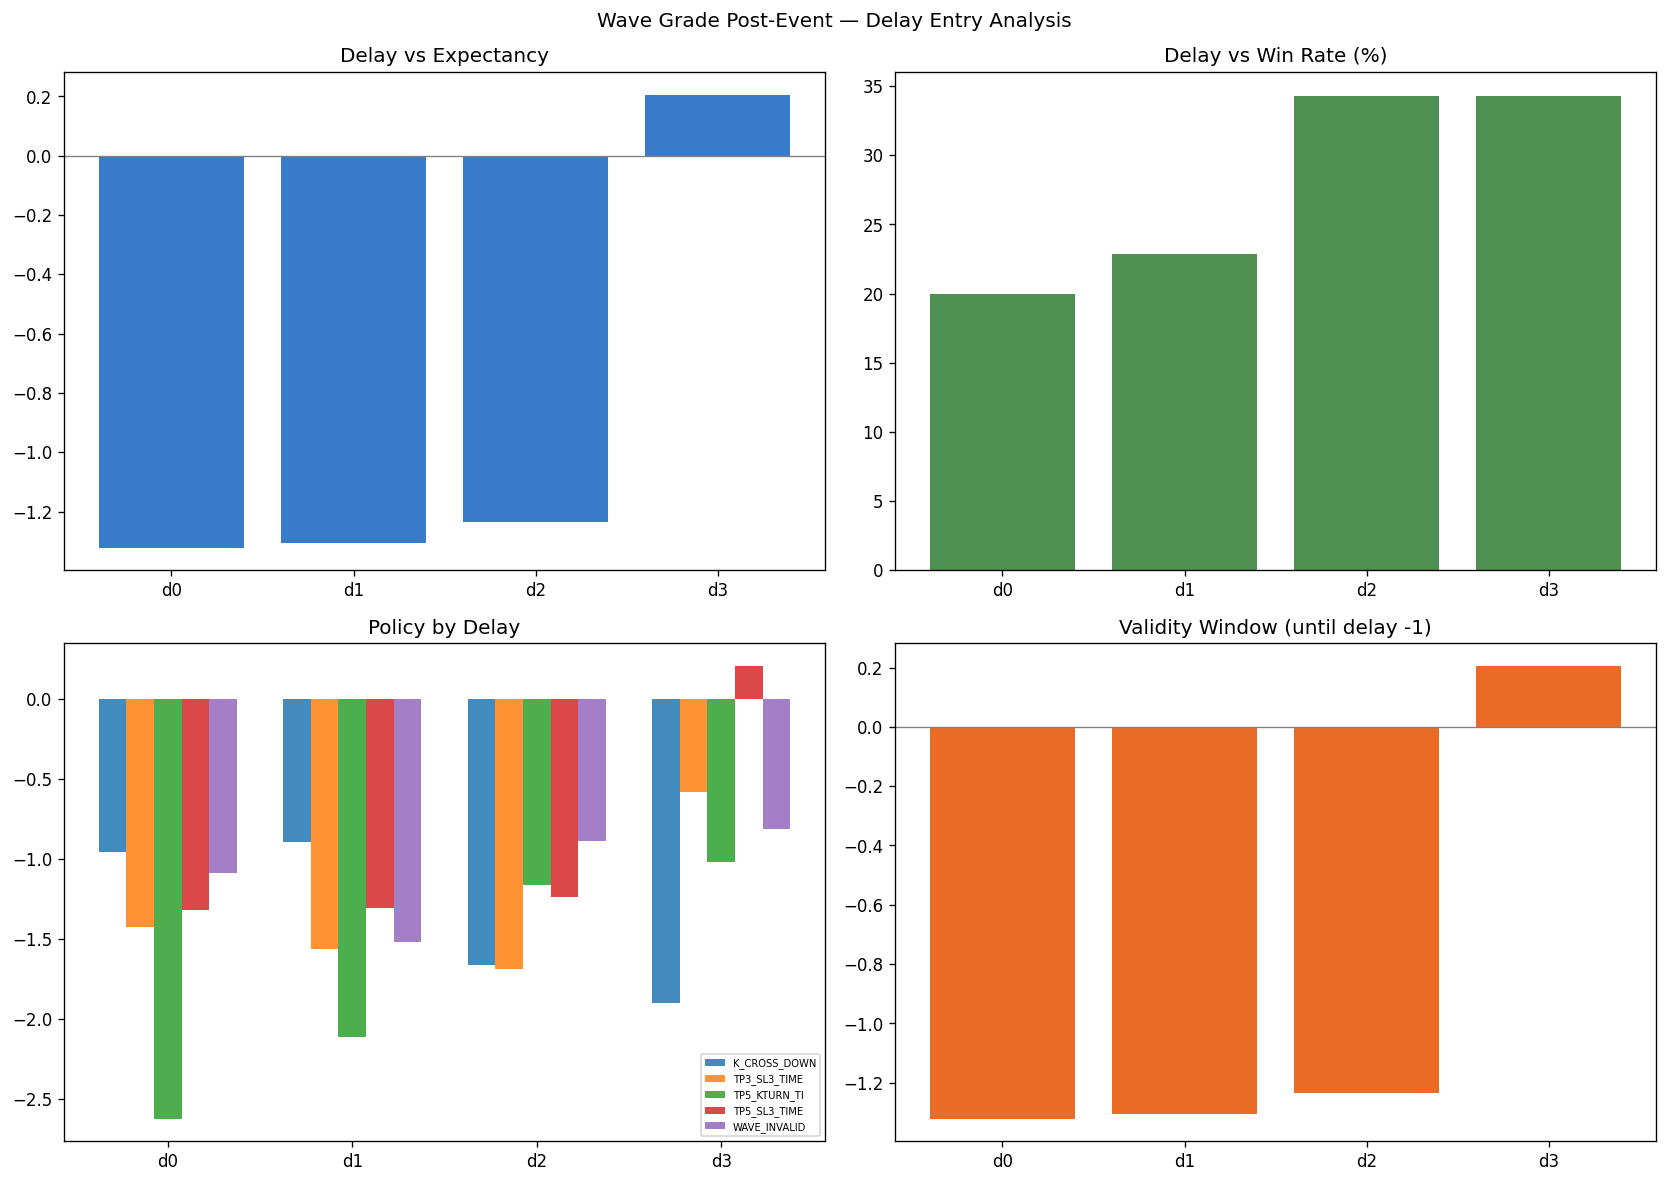

The data file committed next to this chart (first rows):
timestamp, symbol, timeframe, delay, entry_price, return_5, return_10, return_20, return_40, mfe_20, mae_20, policy, policy_return, exit_reason
2025-12-22 16:00:00, ETHUSDT, 4h, 0, 2980, -0.0174, -0.01859, -0.005207, -0.006888, 0.01857, -0.03078, TP3_SL3_TIMEOUT20, -3, STOP_LOSS_3
2025-12-22 16:00:00, ETHUSDT, 4h, 0, 2980, -0.0174, -0.01859, -0.005207, -0.006888, 0.01857, -0.03078, TP5_SL3_TIMEOUT40, -3, STOP_LOSS_3
2025-12-22 16:00:00, ETHUSDT, 4h, 0, 2980, -0.0174, -0.01859, -0.005207, -0.006888, 0.01857, -0.03078, TP5_KTURN_TIMEOUT40, -1.864, MAJOR_K_TURN_DOWN
2025-12-22 16:00:00, ETHUSDT, 4h, 0, 2980, -0.0174, -0.01859, -0.005207, -0.006888, 0.01857, -0.03078, K_CROSS_DOWN_TIMEOUT40, -0.6888, TIMEOUT_40
2025-12-22 16:00:00, ETHUSDT, 4h, 0, 2980, -0.0174, -0.01859, -0.005207, -0.006888, 0.01857, -0.03078, WAVE_INVALIDATION_EXIT, -0.6888, TIMEOUT_40
2025-12-22 16:00:00, ETHUSDT, 4h, 1, 3009, -0.02179, -0.02789, -0.0175, -0.0245, 0.008739, -0.04014, TP3_SL3_TIMEOUT20, -3, STOP_LOSS_3
2025-12-22 16:00:00, ETHUSDT, 4h, 1, 3009, -0.02179, -0.02789, -0.0175, -0.0245, 0.008739, -0.04014, TP5_SL3_TIMEOUT40, -3, STOP_LOSS_3
2025-12-22 16:00:00, ETHUSDT, 4h, 1, 3009, -0.02179, -0.02789, -0.0175, -0.0245, 0.008739, -0.04014, TP5_KTURN_TIMEOUT40, -2.811, MAJOR_K_TURN_DOWN
2025-12-22 16:00:00, ETHUSDT, 4h, 1, 3009, -0.02179, -0.02789, -0.0175, -0.0245, 0.008739, -0.04014, K_CROSS_DOWN_TIMEOUT40, -2.45, TIMEOUT_40
2025-12-22 16:00:00, ETHUSDT, 4h, 1, 3009, -0.02179, -0.02789, -0.0175, -0.0245, 0.008739, -0.04014, WAVE_INVALIDATION_EXIT, -2.45, TIMEOUT_40
2025-12-22 16:00:00, ETHUSDT, 4h, 2, 2992, -0.008951, -0.0154, -0.009041, -0.01983, 0.002731, -0.03446, TP3_SL3_TIMEOUT20, -3, STOP_LOSS_3
2025-12-22 16:00:00, ETHUSDT, 4h, 2, 2992, -0.008951, -0.0154, -0.009041, -0.01983, 0.002731, -0.03446, TP5_SL3_TIMEOUT40, -3, STOP_LOSS_3
2025-12-22 16:00:00, ETHUSDT, 4h, 2, 2992, -0.008951, -0.0154, -0.009041, -0.01983, 0.002731, -0.03446, TP5_KTURN_TIMEOUT40, -2.237, MAJOR_K_TURN_DOWN
2025-12-22 16:00:00, ETHUSDT, 4h, 2, 2992, -0.008951, -0.0154, -0.009041, -0.01983, 0.002731, -0.03446, K_CROSS_DOWN_TIMEOUT40, -1.983, TIMEOUT_40
2025-12-22 16:00:00, ETHUSDT, 4h, 2, 2992, -0.008951, -0.0154, -0.009041, -0.01983, 0.002731, -0.03446, WAVE_INVALIDATION_EXIT, -1.983, TIMEOUT_40
2025-12-22 16:00:00, ETHUSDT, 4h, 3, 2965, -0.006456, -0.005875, -0.01406, -0.009103, 0.009946, -0.0257, TP3_SL3_TIMEOUT20, -1.406, TIMEOUT_20
2025-12-22 16:00:00, ETHUSDT, 4h, 3, 2965, -0.006456, -0.005875, -0.01406, -0.009103, 0.009946, -0.0257, TP5_SL3_TIMEOUT40, -0.9103, TIMEOUT_40
2025-12-22 16:00:00, ETHUSDT, 4h, 3, 2965, -0.006456, -0.005875, -0.01406, -0.009103, 0.009946, -0.0257, TP5_KTURN_TIMEOUT40, -1.349, MAJOR_K_TURN_DOWN
2025-12-22 16:00:00, ETHUSDT, 4h, 3, 2965, -0.006456, -0.005875, -0.01406, -0.009103, 0.009946, -0.0257, K_CROSS_DOWN_TIMEOUT40, -0.9103, MAJOR_K_CROSS_DOWN
2025-12-22 16:00:00, ETHUSDT, 4h, 3, 2965, -0.006456, -0.005875, -0.01406, -0.009103, 0.009946, -0.0257, WAVE_INVALIDATION_EXIT, -0.9103, TIMEOUT_40
2026-01-15 08:00:00, ETHUSDT, 4h, 0, 3350, -0.0121, -0.0181, -0.001015, -0.1005, 0.01022, -0.02894, TP3_SL3_TIMEOUT20, -0.1015, TIMEOUT_20
2026-01-15 08:00:00, ETHUSDT, 4h, 0, 3350, -0.0121, -0.0181, -0.001015, -0.1005, 0.01022, -0.02894, TP5_SL3_TIMEOUT40, -3, STOP_LOSS_3
2026-01-15 08:00:00, ETHUSDT, 4h, 0, 3350, -0.0121, -0.0181, -0.001015, -0.1005, 0.01022, -0.02894, TP5_KTURN_TIMEOUT40, -4.11, MAJOR_K_TURN_DOWN
2026-01-15 08:00:00, ETHUSDT, 4h, 0, 3350, -0.0121, -0.0181, -0.001015, -0.1005, 0.01022, -0.02894, K_CROSS_DOWN_TIMEOUT40, -1.626, MAJOR_K_CROSS_DOWN
2026-01-15 08:00:00, ETHUSDT, 4h, 0, 3350, -0.0121, -0.0181, -0.001015, -0.1005, 0.01022, -0.02894, WAVE_INVALIDATION_EXIT, -7.167, RE_OVERSOLD_EXIT
2026-01-15 08:00:00, ETHUSDT, 4h, 1, 3331, -0.00862, -0.01173, -0.014, -0.09899, 0.01146, -0.02331, TP3_SL3_TIMEOUT20, -1.4, TIMEOUT_20
2026-01-15 08:00:00, ETHUSDT, 4h, 1, 3331, -0.00862, -0.01173, -0.014, -0.09899, 0.01146, -0.02331, TP5_SL3_TIMEOUT40, -3, STOP_LOSS_3
2026-01-15 08:00:00, ETHUSDT, 4h, 1, 3331, -0.00862, -0.01173, -0.014, -0.09899, 0.01146, -0.02331, TP5_KTURN_TIMEOUT40, -3.554, MAJOR_K_TURN_DOWN
2026-01-15 08:00:00, ETHUSDT, 4h, 1, 3331, -0.00862, -0.01173, -0.014, -0.09899, 0.01146, -0.02331, K_CROSS_DOWN_TIMEOUT40, -1.056, MAJOR_K_CROSS_DOWN
2026-01-15 08:00:00, ETHUSDT, 4h, 1, 3331, -0.00862, -0.01173, -0.014, -0.09899, 0.01146, -0.02331, WAVE_INVALIDATION_EXIT, -6.628, RE_OVERSOLD_EXIT
2026-01-15 08:00:00, ETHUSDT, 4h, 2, 3295, -0.009498, 0.002197, -0.02524, -0.09367, 0.02225, -0.03575, TP3_SL3_TIMEOUT20, -3, STOP_LOSS_3
2026-01-15 08:00:00, ETHUSDT, 4h, 2, 3295, -0.009498, 0.002197, -0.02524, -0.09367, 0.02225, -0.03575, TP5_SL3_TIMEOUT40, -3, STOP_LOSS_3
2026-01-15 08:00:00, ETHUSDT, 4h, 2, 3295, -0.009498, 0.002197, -0.02524, -0.09367, 0.02225, -0.03575, TP5_KTURN_TIMEOUT40, -2.524, MAJOR_K_TURN_DOWN
2026-01-15 08:00:00, ETHUSDT, 4h, 2, 3295, -0.009498, 0.002197, -0.02524, -0.09367, 0.02225, -0.03575, K_CROSS_DOWN_TIMEOUT40, -9.367, TIMEOUT_40
2026-01-15 08:00:00, ETHUSDT, 4h, 2, 3295, -0.009498, 0.002197, -0.02524, -0.09367, 0.02225, -0.03575, WAVE_INVALIDATION_EXIT, -5.632, RE_OVERSOLD_EXIT
2026-01-15 08:00:00, ETHUSDT, 4h, 3, 3319, -0.01258, 0.003393, -0.03351, -0.1135, 0.01511, -0.04249, TP3_SL3_TIMEOUT20, -3.0, STOP_LOSS_3
2026-01-15 08:00:00, ETHUSDT, 4h, 3, 3319, -0.01258, 0.003393, -0.03351, -0.1135, 0.01511, -0.04249, TP5_SL3_TIMEOUT40, -3.0, STOP_LOSS_3
2026-01-15 08:00:00, ETHUSDT, 4h, 3, 3319, -0.01258, 0.003393, -0.03351, -0.1135, 0.01511, -0.04249, TP5_KTURN_TIMEOUT40, -3.206, MAJOR_K_TURN_DOWN
2026-01-15 08:00:00, ETHUSDT, 4h, 3, 3319, -0.01258, 0.003393, -0.03351, -0.1135, 0.01511, -0.04249, K_CROSS_DOWN_TIMEOUT40, -11.35, TIMEOUT_40
2026-01-15 08:00:00, ETHUSDT, 4h, 3, 3319, -0.01258, 0.003393, -0.03351, -0.1135, 0.01511, -0.04249, WAVE_INVALIDATION_EXIT, -6.292, RE_OVERSOLD_EXIT
2026-03-11 16:00:00, ETHUSDT, 4h, 0, 2076, -0.001797, 0.02166, 0.009677, 0.0931, 0.06405, -0.02816, TP3_SL3_TIMEOUT20, 3, TAKE_PROFIT_3
2026-03-11 16:00:00, ETHUSDT, 4h, 0, 2076, -0.001797, 0.02166, 0.009677, 0.0931, 0.06405, -0.02816, TP5_SL3_TIMEOUT40, 5, TAKE_PROFIT_5
2026-03-11 16:00:00, ETHUSDT, 4h, 0, 2076, -0.001797, 0.02166, 0.009677, 0.0931, 0.06405, -0.02816, TP5_KTURN_TIMEOUT40, -1.16, MAJOR_K_TURN_DOWN
2026-03-11 16:00:00, ETHUSDT, 4h, 0, 2076, -0.001797, 0.02166, 0.009677, 0.0931, 0.06405, -0.02816, K_CROSS_DOWN_TIMEOUT40, -2.537, MAJOR_K_CROSS_DOWN
2026-03-11 16:00:00, ETHUSDT, 4h, 0, 2076, -0.001797, 0.02166, 0.009677, 0.0931, 0.06405, -0.02816, WAVE_INVALIDATION_EXIT, 9.31, TIMEOUT_40
2026-03-11 16:00:00, ETHUSDT, 4h, 1, 2052, 0.008587, 0.03706, 0.02616, 0.06613, 0.07654, -0.01675, TP3_SL3_TIMEOUT20, 3, TAKE_PROFIT_3
2026-03-11 16:00:00, ETHUSDT, 4h, 1, 2052, 0.008587, 0.03706, 0.02616, 0.06613, 0.07654, -0.01675, TP5_SL3_TIMEOUT40, 5, TAKE_PROFIT_5
2026-03-11 16:00:00, ETHUSDT, 4h, 1, 2052, 0.008587, 0.03706, 0.02616, 0.06613, 0.07654, -0.01675, TP5_KTURN_TIMEOUT40, 2.31, MAJOR_K_TURN_DOWN
2026-03-11 16:00:00, ETHUSDT, 4h, 1, 2052, 0.008587, 0.03706, 0.02616, 0.06613, 0.07654, -0.01675, K_CROSS_DOWN_TIMEOUT40, -1.393, MAJOR_K_CROSS_DOWN
2026-03-11 16:00:00, ETHUSDT, 4h, 1, 2052, 0.008587, 0.03706, 0.02616, 0.06613, 0.07654, -0.01675, WAVE_INVALIDATION_EXIT, 6.613, TIMEOUT_40
2026-03-11 16:00:00, ETHUSDT, 4h, 2, 2023, 0.02478, 0.03909, 0.04757, 0.0803, 0.09175, -0.002002, TP3_SL3_TIMEOUT20, 3, TAKE_PROFIT_3
2026-03-11 16:00:00, ETHUSDT, 4h, 2, 2023, 0.02478, 0.03909, 0.04757, 0.0803, 0.09175, -0.002002, TP5_SL3_TIMEOUT40, 5, TAKE_PROFIT_5
2026-03-11 16:00:00, ETHUSDT, 4h, 2, 2023, 0.02478, 0.03909, 0.04757, 0.0803, 0.09175, -0.002002, TP5_KTURN_TIMEOUT40, 5, TAKE_PROFIT_5
2026-03-11 16:00:00, ETHUSDT, 4h, 2, 2023, 0.02478, 0.03909, 0.04757, 0.0803, 0.09175, -0.002002, K_CROSS_DOWN_TIMEOUT40, 3.909, MAJOR_K_CROSS_DOWN
2026-03-11 16:00:00, ETHUSDT, 4h, 2, 2023, 0.02478, 0.03909, 0.04757, 0.0803, 0.09175, -0.002002, WAVE_INVALIDATION_EXIT, 8.03, TIMEOUT_40
2026-03-11 16:00:00, ETHUSDT, 4h, 3, 2041, 0.0383, 0.02525, 0.02602, 0.07972, 0.08249, -0.001426, TP3_SL3_TIMEOUT20, 3, TAKE_PROFIT_3
2026-03-11 16:00:00, ETHUSDT, 4h, 3, 2041, 0.0383, 0.02525, 0.02602, 0.07972, 0.08249, -0.001426, TP5_SL3_TIMEOUT40, 5, TAKE_PROFIT_5
2026-03-11 16:00:00, ETHUSDT, 4h, 3, 2041, 0.0383, 0.02525, 0.02602, 0.07972, 0.08249, -0.001426, TP5_KTURN_TIMEOUT40, 5, TAKE_PROFIT_5
2026-03-11 16:00:00, ETHUSDT, 4h, 3, 2041, 0.0383, 0.02525, 0.02602, 0.07972, 0.08249, -0.001426, K_CROSS_DOWN_TIMEOUT40, 3.027, MAJOR_K_CROSS_DOWN
2026-03-11 16:00:00, ETHUSDT, 4h, 3, 2041, 0.0383, 0.02525, 0.02602, 0.07972, 0.08249, -0.001426, WAVE_INVALIDATION_EXIT, 7.972, TIMEOUT_40
... 80 more rows
